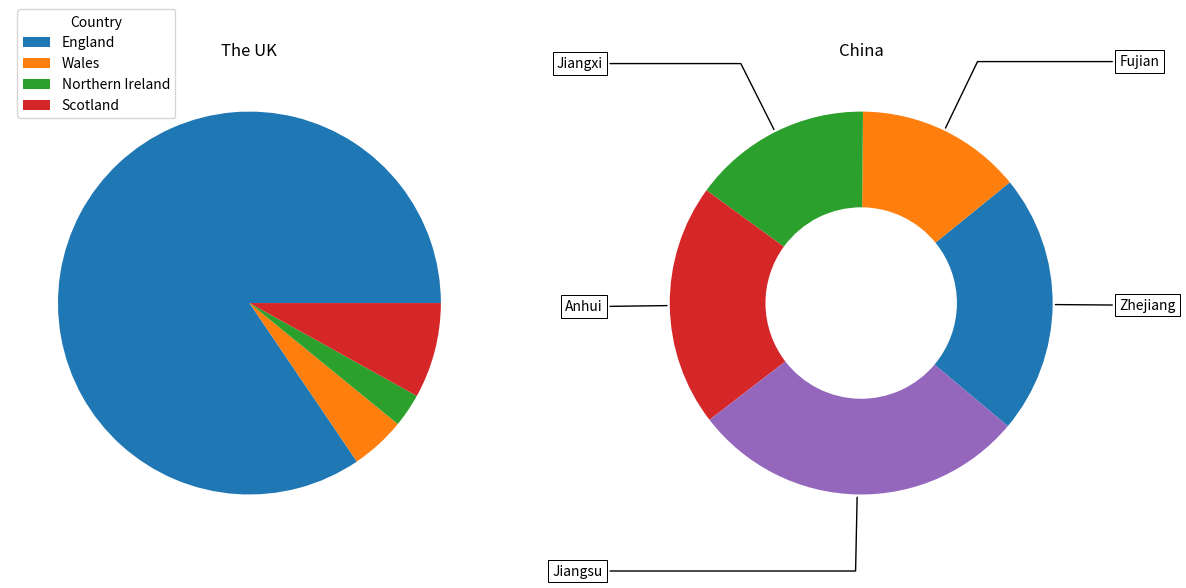

This figure's Python source:
#store the population
uk=[57.11, 3.13, 1.91, 5.45]
china=[65.77, 41.88, 45.28, 61.27, 85.15]
#sort this two lists 
uk_sorted=sorted(uk)
china_sorted=sorted(china)
#print
print(uk_sorted)
print(china_sorted)

#create pie charts
#adapted from https://matplotlib.org/stable/gallery/pie_and_polar_charts/pie_and_donut_labels.html
#Actually I change some variables' names for me to understand
import matplotlib.pyplot as plt
import numpy as np
# Create a single figure with two subplots
fig, (ax1, ax2) = plt.subplots(1, 2, figsize=(12, 6), subplot_kw=dict(aspect="equal"))

# Create a pie chart for the UK
# input country name
country = ['England','Wales','Northern Ireland','Scotland']
# input the information into pie chart
ax1.pie(uk, labels=country, textprops=dict(color="w"))
#set the legend
ax1.legend(country, title="Country", loc="center left", bbox_to_anchor=(0, 0.5, 0, 1))
#set title
ax1.set_title("The UK")
#Some places I haven't understand yet (those are something about the layout of the chart)

# Create a pie chart for China
# adapted from https://matplotlib.org/stable/gallery/pie_and_polar_charts/pie_and_donut_labels.html
# Input data for the pie chart
wedges, texts = ax2.pie(china, wedgeprops=dict(width=0.5), startangle=-40)
# Define annotation properties
bbox_props = dict(boxstyle="square,pad=0.3", fc="w", ec="k", lw=0.72)
kw = dict(arrowprops=dict(arrowstyle="-"), bbox=bbox_props, zorder=0, va="center")
# Input province names
province = ['Zhejiang', 'Fujian', 'Jiangxi', 'Anhui', 'Jiangsu']
# Annotate each wedge with province names
for i, wedge in enumerate(wedges):
    angle = (wedge.theta2 - wedge.theta1) / 2.0 + wedge.theta1
    x, y = np.cos(np.deg2rad(angle)), np.sin(np.deg2rad(angle))
    alignment = "right" if x < 0 else "left"
    kw["arrowprops"]["connectionstyle"] = f"angle,angleA=0,angleB={angle}"
    ax2.annotate(
        province[i],
        xy=(x, y),
        xytext=(1.35 * np.sign(x), 1.4 * y),
        horizontalalignment=alignment,
        **kw
    )
# Set the title for the pie chart
ax2.set_title("China")

# Display both plots together
plt.tight_layout()
plt.show()

#I can't fully understand all the steps but I change some variables input and get them right.
#To understand the code, I used the copilot in the github to help me
